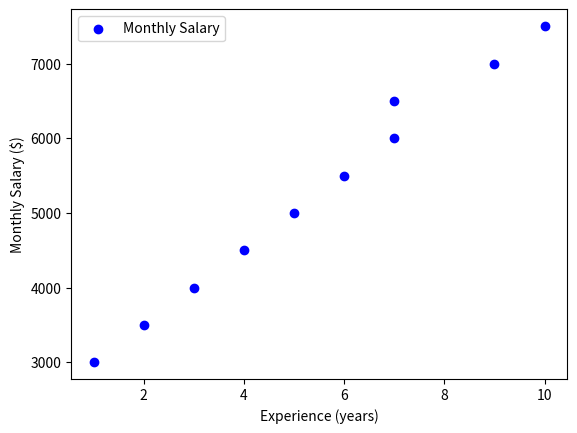
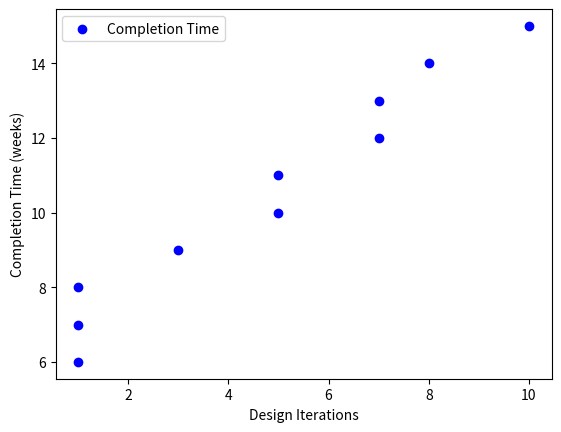
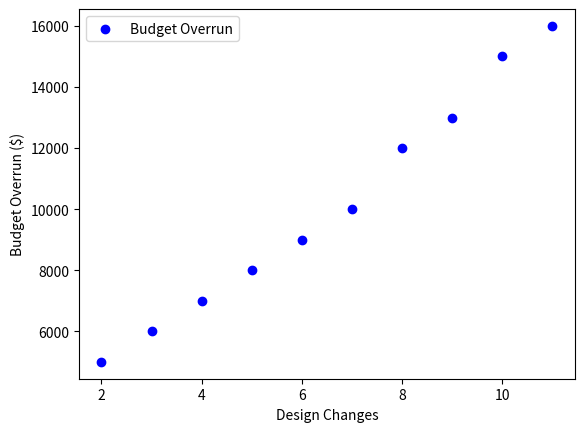
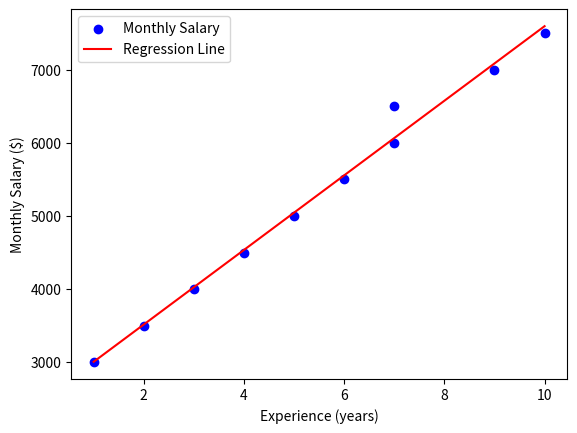
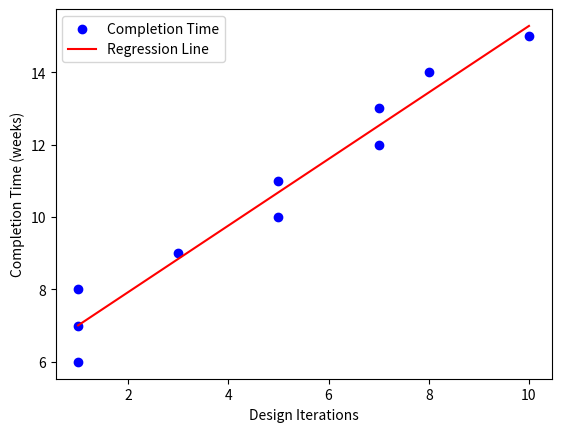
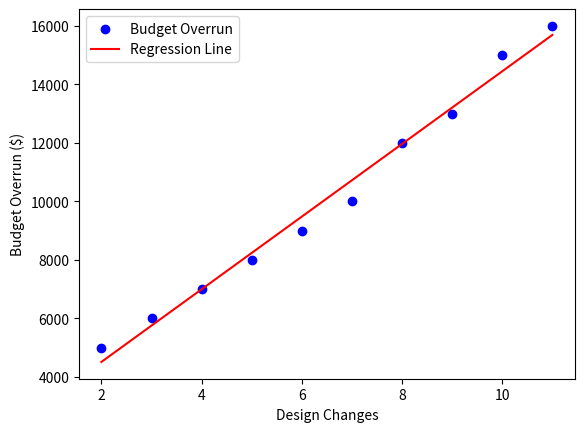

Write Python code to recreate these figures, in order.
from scipy.stats import linregress
import matplotlib.pyplot as plt

# Sample data for employee experience (in years) and their monthly salary (in dollars)
experience = [1, 2, 3, 4, 5, 6, 7, 7, 9, 10]
salary = [3000, 3500, 4000, 4500, 5000, 5500, 6000, 6500, 7000, 7500]

# Scatter plot
fig, ax = plt.subplots()
ax.scatter(experience, salary, label='Monthly Salary', color='b', marker='o')
ax.set_xlabel('Experience (years)')
ax.set_ylabel('Monthly Salary ($)')
ax.legend()

# Calculate linear regression for experience vs. salary
slope_exp, intercept_exp, r_value_exp, p_value_exp, std_err_exp = linregress(experience, salary)

# Print regression results
print("Linear Regression Equation: Salary =", slope_exp, "* Experience +", intercept_exp)
print("r-value:", r_value_exp)
print("std-error:", std_err_exp)

# Calculate predicted salary for each experience value using y = mx + b
predicted_salary = []
for x in experience:
    y = slope_exp * x + intercept_exp
    predicted_salary.append(y)

# Plot the regression line on the same figure
ax.plot(experience, predicted_salary, color='r', label='Regression Line')
ax.legend()
fig

from scipy.stats import linregress
import matplotlib.pyplot as plt

# Sample data for architectural engineering project
design_iterations = [10, 8, 7, 7, 5, 5, 3, 1, 1, 1]
completion_time = [15, 14, 13, 12, 11, 10, 9, 8, 7, 6]

# Scatter plot
fig, ax = plt.subplots()
ax.scatter(design_iterations, completion_time, label='Completion Time', color='b', marker='o')
ax.set_xlabel('Design Iterations')
ax.set_ylabel('Completion Time (weeks)')
ax.legend()

# Calculate linear regression for design iterations vs. completion time
slope_iter, intercept_iter, r_value_iter, p_value_iter, std_err_iter = linregress(design_iterations, completion_time)

# Print regression results
print("Linear Regression Equation: Completion Time =", slope_iter, "* Design Iterations +", intercept_iter)
print("r-value:", r_value_iter)
print("std-error:", std_err_iter)

# Calculate predicted completion time for each data point
predicted_time = []
for x in design_iterations:
    y = slope_iter * x + intercept_iter
    predicted_time.append(y)

# Plot the regression line on the same figure
ax.plot(design_iterations, predicted_time, color='r', label='Regression Line')
ax.legend()
fig

from scipy.stats import linregress
import matplotlib.pyplot as plt

# Sample data for architectural project design changes and budget overrun (in dollars)
design_changes = [2, 3, 4, 5, 6, 7, 8, 9, 10, 11]
budget_overrun = [5000, 6000, 7000, 8000, 9000, 10000, 12000, 13000, 15000, 16000]

# Scatter plot
fig, ax = plt.subplots()
ax.scatter(design_changes, budget_overrun, label='Budget Overrun', color='b', marker='o')
ax.set_xlabel('Design Changes')
ax.set_ylabel('Budget Overrun ($)')
ax.legend()

# Calculate linear regression for design changes vs. budget overrun
slope_changes, intercept_changes, r_value_changes, p_value_changes, std_err_changes = linregress(design_changes, budget_overrun)

# Print regression results
print("Linear Regression Equation: Budget Overrun =", slope_changes, "* Design Changes +", intercept_changes)
print("r-value:", r_value_changes)
print("std-error:", std_err_changes)

# Calculate predicted budget overrun for each data point
predicted_overrun = []
for x in design_changes:
    y = slope_changes * x + intercept_changes
    predicted_overrun.append(y)

# Plot the regression line on the same figure
ax.plot(design_changes, predicted_overrun, color='r', label='Regression Line')
ax.legend()
fig
